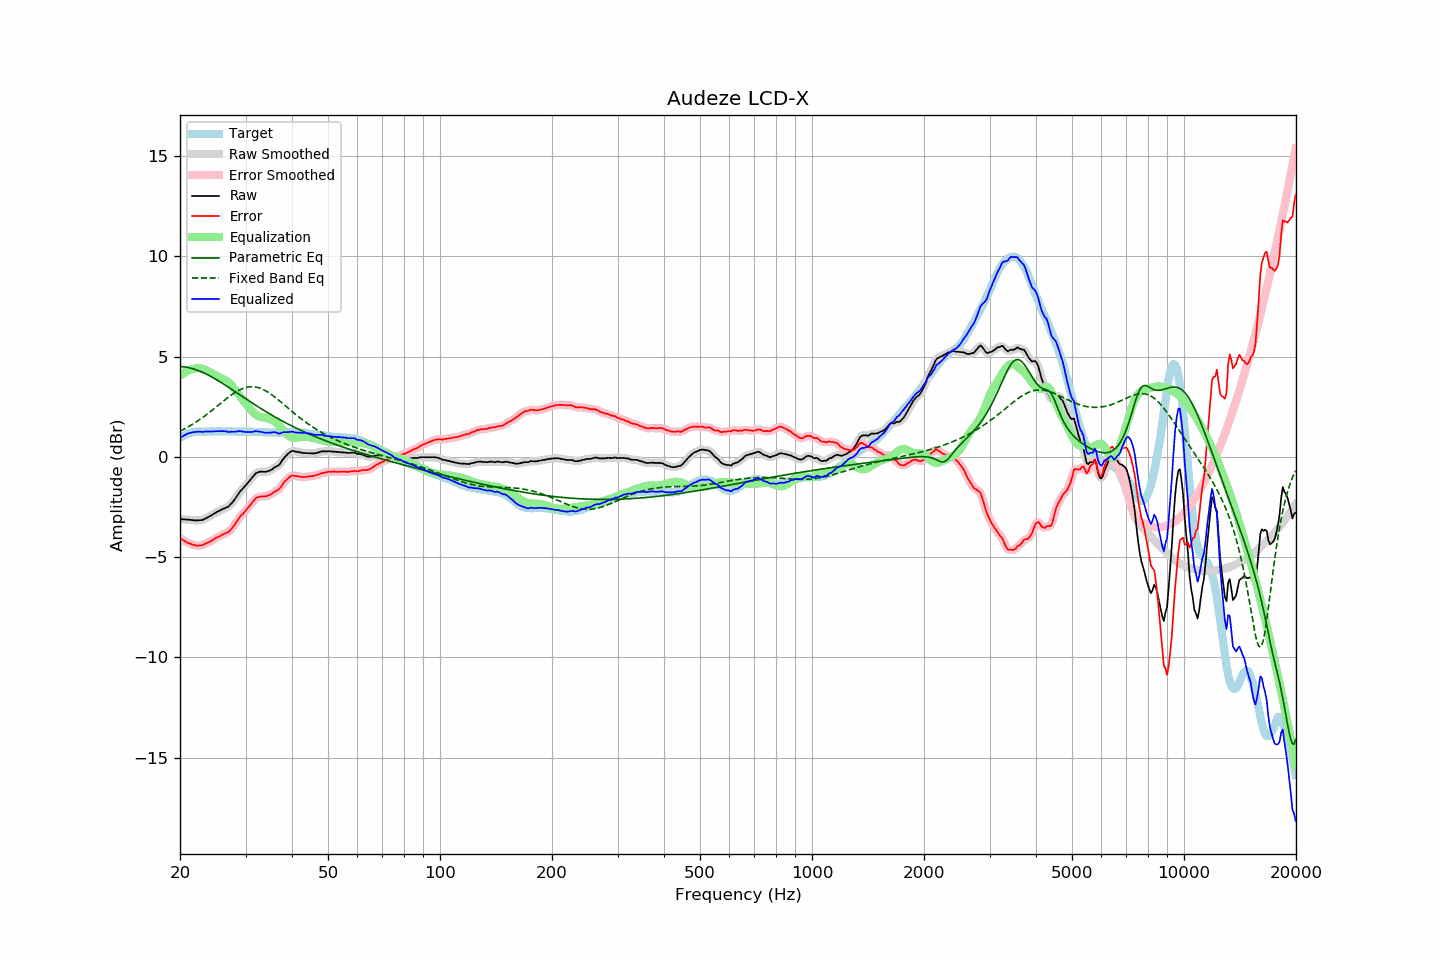

Values plotted in this chart, from the file beside it:
frequency, raw, error, smoothed, error_smoothed, equalization, parametric_eq, fixed_band_eq, equalized_raw, equalized_smoothed, target
20.00, -3.11, -4.05, -3.11, -4.05, 4.04, 4.51, 1.28, 0.93, 0.94, 0.95
20.20, -3.11, -4.10, -3.11, -4.11, 4.10, 4.50, 1.32, 1.00, 0.99, 1.00
20.40, -3.12, -4.16, -3.12, -4.16, 4.16, 4.49, 1.36, 1.04, 1.04, 1.05
20.61, -3.12, -4.19, -3.12, -4.20, 4.21, 4.48, 1.41, 1.09, 1.09, 1.07
20.81, -3.13, -4.25, -3.13, -4.25, 4.26, 4.47, 1.45, 1.13, 1.13, 1.12
21.02, -3.13, -4.29, -3.13, -4.29, 4.30, 4.46, 1.49, 1.17, 1.16, 1.16
21.23, -3.14, -4.32, -3.14, -4.33, 4.33, 4.44, 1.54, 1.19, 1.19, 1.18
21.44, -3.15, -4.35, -3.15, -4.35, 4.36, 4.42, 1.59, 1.21, 1.21, 1.20
21.66, -3.16, -4.38, -3.16, -4.38, 4.38, 4.40, 1.64, 1.23, 1.23, 1.22
21.87, -3.17, -4.40, -3.17, -4.41, 4.41, 4.37, 1.69, 1.24, 1.24, 1.23
22.09, -3.17, -4.42, -3.17, -4.42, 4.42, 4.34, 1.74, 1.25, 1.25, 1.25
22.31, -3.17, -4.43, -3.17, -4.43, 4.42, 4.32, 1.79, 1.25, 1.26, 1.26
22.54, -3.16, -4.42, -3.17, -4.43, 4.42, 4.28, 1.84, 1.26, 1.25, 1.26
22.76, -3.16, -4.42, -3.16, -4.42, 4.41, 4.25, 1.90, 1.25, 1.25, 1.26
22.99, -3.15, -4.40, -3.14, -4.39, 4.39, 4.22, 1.96, 1.24, 1.25, 1.25
23.22, -3.11, -4.36, -3.11, -4.36, 4.36, 4.18, 2.02, 1.25, 1.25, 1.25
23.45, -3.07, -4.32, -3.07, -4.33, 4.33, 4.14, 2.08, 1.26, 1.26, 1.25
23.69, -3.03, -4.29, -3.03, -4.29, 4.29, 4.10, 2.14, 1.26, 1.26, 1.26
23.92, -2.99, -4.25, -2.99, -4.25, 4.25, 4.06, 2.20, 1.26, 1.26, 1.26
24.16, -2.94, -4.21, -2.94, -4.21, 4.21, 4.02, 2.26, 1.27, 1.27, 1.27
24.40, -2.90, -4.18, -2.89, -4.17, 4.16, 3.97, 2.32, 1.26, 1.27, 1.28
24.65, -2.84, -4.11, -2.84, -4.12, 4.12, 3.93, 2.39, 1.28, 1.27, 1.27
24.89, -2.80, -4.07, -2.80, -4.07, 4.07, 3.88, 2.45, 1.27, 1.28, 1.27
25.14, -2.75, -4.02, -2.75, -4.02, 4.03, 3.84, 2.52, 1.28, 1.28, 1.27
25.39, -2.71, -3.99, -2.71, -3.98, 3.99, 3.79, 2.58, 1.28, 1.28, 1.28
25.65, -2.67, -3.95, -2.67, -3.94, 3.95, 3.74, 2.65, 1.28, 1.28, 1.28
25.91, -2.63, -3.90, -2.63, -3.90, 3.91, 3.69, 2.72, 1.28, 1.28, 1.27
26.16, -2.59, -3.85, -2.59, -3.86, 3.87, 3.64, 2.78, 1.28, 1.28, 1.27
26.43, -2.56, -3.82, -2.56, -3.82, 3.83, 3.59, 2.84, 1.27, 1.27, 1.27
26.69, -2.52, -3.78, -2.53, -3.79, 3.78, 3.53, 2.91, 1.27, 1.26, 1.26
26.96, -2.49, -3.76, -2.48, -3.75, 3.73, 3.48, 2.97, 1.24, 1.25, 1.27
27.23, -2.41, -3.68, -2.41, -3.68, 3.66, 3.43, 3.03, 1.25, 1.25, 1.27
27.50, -2.32, -3.59, -2.33, -3.60, 3.57, 3.38, 3.09, 1.25, 1.25, 1.27
27.77, -2.23, -3.49, -2.23, -3.49, 3.48, 3.32, 3.14, 1.25, 1.25, 1.26
28.05, -2.13, -3.39, -2.12, -3.38, 3.38, 3.27, 3.20, 1.25, 1.25, 1.26
28.33, -2.01, -3.26, -2.01, -3.26, 3.27, 3.22, 3.25, 1.26, 1.26, 1.25
28.62, -1.89, -3.14, -1.89, -3.14, 3.16, 3.16, 3.29, 1.27, 1.27, 1.25
28.90, -1.77, -3.03, -1.77, -3.03, 3.05, 3.11, 3.34, 1.28, 1.28, 1.26
29.19, -1.67, -2.92, -1.67, -2.93, 2.95, 3.05, 3.37, 1.28, 1.27, 1.25
29.48, -1.59, -2.85, -1.58, -2.84, 2.85, 3.00, 3.41, 1.26, 1.26, 1.27
29.78, -1.50, -2.76, -1.50, -2.76, 2.75, 2.95, 3.44, 1.25, 1.25, 1.26
30.08, -1.41, -2.68, -1.41, -2.67, 2.65, 2.89, 3.46, 1.24, 1.24, 1.26
30.38, -1.31, -2.56, -1.31, -2.57, 2.55, 2.84, 3.48, 1.24, 1.24, 1.25
30.68, -1.22, -2.47, -1.22, -2.47, 2.45, 2.79, 3.49, 1.24, 1.24, 1.25
30.99, -1.12, -2.37, -1.12, -2.37, 2.36, 2.73, 3.50, 1.24, 1.24, 1.25
31.30, -1.02, -2.27, -1.02, -2.27, 2.27, 2.68, 3.50, 1.25, 1.25, 1.25
31.61, -0.93, -2.18, -0.92, -2.17, 2.19, 2.63, 3.49, 1.26, 1.26, 1.25
31.93, -0.83, -2.08, -0.84, -2.09, 2.12, 2.58, 3.48, 1.29, 1.27, 1.25
32.24, -0.79, -2.03, -0.79, -2.03, 2.06, 2.53, 3.47, 1.27, 1.27, 1.24
32.57, -0.76, -2.00, -0.75, -2.00, 2.02, 2.48, 3.44, 1.26, 1.27, 1.24
32.89, -0.74, -1.98, -0.74, -1.98, 1.99, 2.43, 3.42, 1.25, 1.25, 1.24
33.22, -0.74, -1.97, -0.74, -1.98, 1.97, 2.38, 3.39, 1.24, 1.23, 1.23
33.55, -0.75, -1.98, -0.74, -1.97, 1.96, 2.33, 3.35, 1.21, 1.22, 1.23
33.89, -0.75, -1.97, -0.74, -1.97, 1.95, 2.28, 3.31, 1.20, 1.21, 1.22
34.23, -0.73, -1.96, -0.73, -1.95, 1.93, 2.23, 3.26, 1.21, 1.20, 1.23
34.57, -0.71, -1.92, -0.71, -1.93, 1.91, 2.18, 3.21, 1.20, 1.20, 1.21
34.92, -0.68, -1.89, -0.68, -1.89, 1.89, 2.13, 3.16, 1.21, 1.21, 1.21
35.27, -0.64, -1.85, -0.63, -1.84, 1.85, 2.09, 3.10, 1.21, 1.22, 1.21
35.62, -0.58, -1.79, -0.58, -1.79, 1.81, 2.04, 3.04, 1.23, 1.23, 1.21
35.97, -0.52, -1.73, -0.53, -1.74, 1.75, 1.99, 2.98, 1.23, 1.22, 1.21
... 635 more rows
